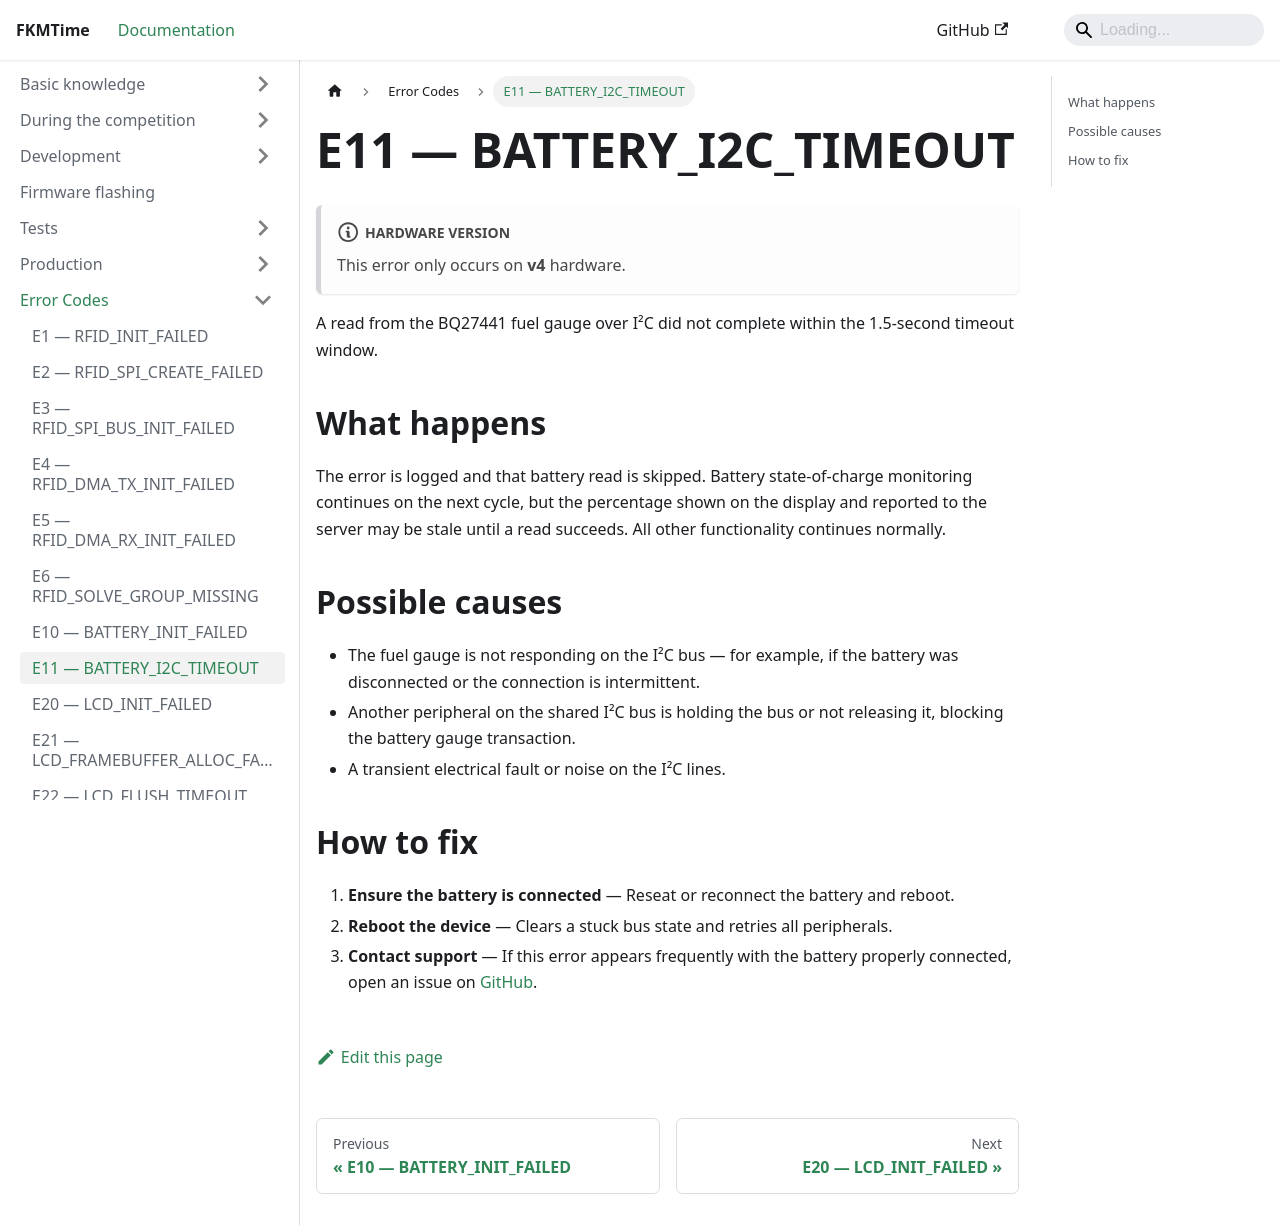

repository: FKMTime/docs · page: debugging/e11/index.html · generator: docusaurus

---
sidebar_position: 11
---

# E11 — BATTERY_I2C_TIMEOUT

:::note Hardware version
This error only occurs on **v4** hardware.
:::

A read from the BQ27441 fuel gauge over I²C did not complete within the 1.5-second timeout window.

## What happens

The error is logged and that battery read is skipped. Battery state-of-charge monitoring continues on the next cycle, but the percentage shown on the display and reported to the server may be stale until a read succeeds. All other functionality continues normally.

## Possible causes

- The fuel gauge is not responding on the I²C bus — for example, if the battery was disconnected or the connection is intermittent.
- Another peripheral on the shared I²C bus is holding the bus or not releasing it, blocking the battery gauge transaction.
- A transient electrical fault or noise on the I²C lines.

## How to fix

1. **Ensure the battery is connected** — Reseat or reconnect the battery and reboot.
2. **Reboot the device** — Clears a stuck bus state and retries all peripherals.
3. **Contact support** — If this error appears frequently with the battery properly connected, open an issue on [GitHub](https://github.com/FKMTime/firmware).
